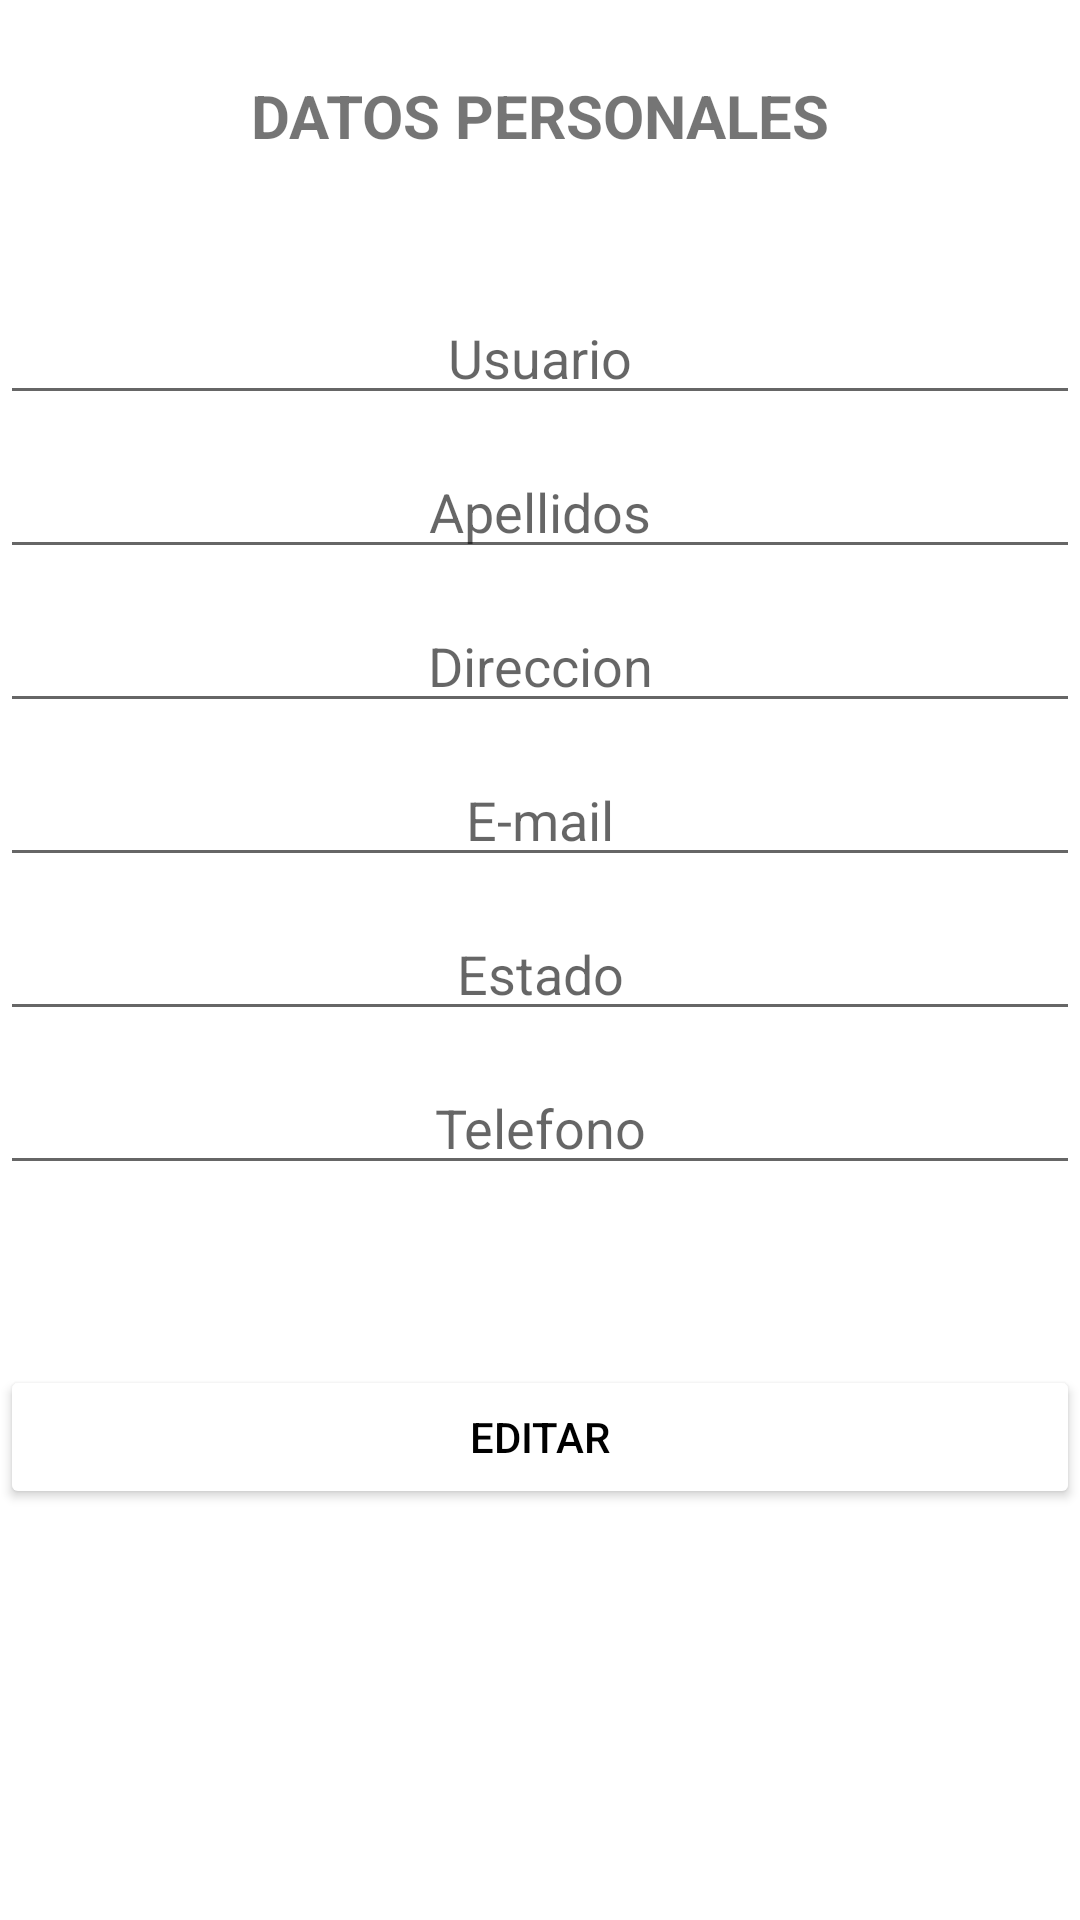

Reconstruct the res/layout file that produces this screen, plus the resources it refers to.
<!-- AndroidManifest.xml: application theme Theme.COT -->
<!-- res/layout/fragment_persondate.xml -->
<?xml version="1.0" encoding="utf-8"?>
<LinearLayout xmlns:android="http://schemas.android.com/apk/res/android"
    xmlns:tools="http://schemas.android.com/tools"
    android:layout_width="match_parent"
    android:layout_height="match_parent"
    android:orientation="vertical"
    android:layout_marginHorizontal="25dp"
    android:layout_marginVertical="25dp"
    android:textAlignment="center"
    tools:context=".persondateFragment">

    
    <TextView
        android:layout_width="match_parent"
        android:layout_height="wrap_content"
        android:layout_marginTop="25dp"
        android:layout_marginBottom="45dp"
        android:gravity="center"
        android:text="DATOS PERSONALES"
        android:textSize="20dp"
        android:textStyle="bold" />

    <EditText
        android:id="@+id/txtusuariodate"
        android:layout_width="match_parent"
        android:layout_height="wrap_content"
        android:gravity="center"
        android:layout_marginBottom="10dp"
        android:inputType="textPersonName"
        android:hint="Usuario" />

    <EditText
        android:id="@+id/txtapellidodate"
        android:layout_width="match_parent"
        android:layout_height="wrap_content"
        android:gravity="center"
        android:layout_marginBottom="10dp"
        android:inputType="textPersonName"
        android:hint="Apellidos" />


    <EditText
        android:id="@+id/txtdirecciondate"
        android:layout_width="match_parent"
        android:layout_height="wrap_content"
        android:gravity="center"
        android:layout_marginBottom="10dp"
        android:inputType="textPersonName"
        android:hint="Direccion" />

    <EditText
        android:id="@+id/txtemaildate"
        android:layout_width="match_parent"
        android:layout_height="wrap_content"
        android:gravity="center"
        android:layout_marginBottom="10dp"
        android:inputType="textPersonName"
        android:hint="E-mail" />

    <EditText
        android:id="@+id/txtestadodate"
        android:layout_width="match_parent"
        android:layout_height="wrap_content"
        android:gravity="center"
        android:layout_marginBottom="10dp"
        android:inputType="textPersonName"
        android:hint="Estado" />

    <EditText
        android:id="@+id/txttelefonodate"
        android:layout_width="match_parent"
        android:layout_height="wrap_content"
        android:gravity="center"
        android:layout_marginBottom="60dp"
        android:inputType="textPersonName"
        android:hint="Telefono" />

    <Button
        android:id="@+id/btneditar"
        android:layout_width="match_parent"
        android:layout_height="wrap_content"
        android:textColor="@color/black"
        android:backgroundTint="@color/white"
        android:text="Editar" />
</LinearLayout>
<!-- resources referenced by this layout -->
<resources>
  <style name="Theme.COT" parent="Theme.MaterialComponents.DayNight.NoActionBar">
          
          <item name="colorPrimary">@color/purple_500</item>
          <item name="colorPrimaryVariant">@color/purple_700</item>
          <item name="colorOnPrimary">@color/white</item>
          
          <item name="colorSecondary">@color/teal_200</item>
          <item name="colorSecondaryVariant">@color/teal_700</item>
          <item name="colorOnSecondary">@color/black</item>
          
          <item name="android:statusBarColor">?attr/colorPrimaryVariant</item>
          
      </style>
  <!-- not gathered from this repository: default colours our renderer supplied (Android Studio template values) -->
  <color name="purple_500">#FF6200EE</color>
  <color name="purple_700">#FF3700B3</color>
  <color name="teal_200">#FF03DAC5</color>
  <color name="teal_700">#FF018786</color>
  <color name="black">#FF000000</color>
  <color name="white">#FFFFFFFF</color>
</resources>
